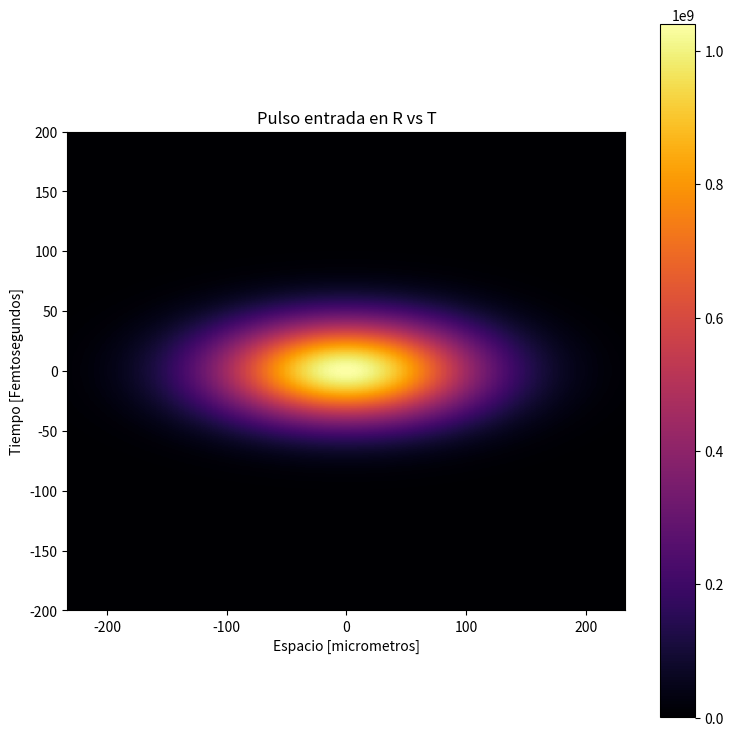
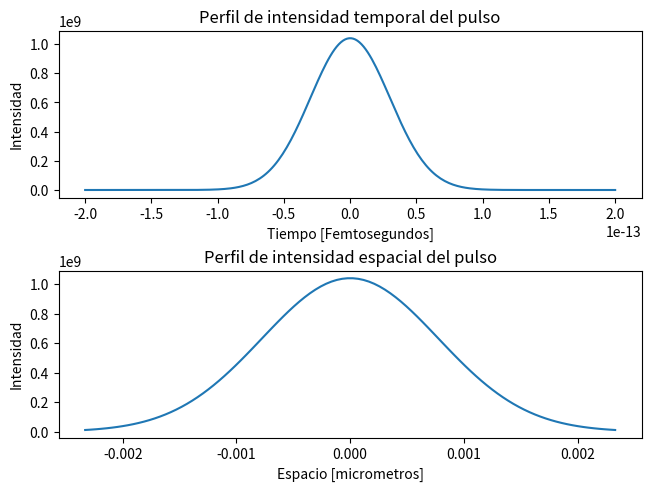

These figures' Python source, in order:
# -*- coding: utf-8 -*-
"""
Created on Wed Feb  9 22:26:11 2022

[redacted]
"""

import numpy as np
import matplotlib.pyplot as plt
from matplotlib import cm # import colormap tools
import time
# from NumericalMethods import complex_crank_nicolson2d


def campo1(x,y,w0):
    # ecuacion gaussiana comun y corriente, se usó como prueba. 
    return np.exp(-(np.power(r/w0,2)))

                  
# for pulse splitting
def field158(A,r,w0,f,k0,Chirp,t,tp):
    
    return A * np.exp(-(np.power(r/w0,2)) - 1j*k0*(np.power(r,2))/(2*f) - (1+1j*Chirp)*np.power(t/tp,2))     # initial pulse
    

def field_in_MPC(E0,r,w0,Rin,k0,Chirp,T,tp):
    return E0 * np.exp(-(np.power(r/w0,2))) * np.exp(-1j *k0*np.power(r,2)/(2*Rin)) * np.exp(-(1+1j*Chirp)*(T**2/tp**2)) * np.exp(-1j*w0*T)  #defition of field in the time domain




def campo160(E0,tx,ty,tp,k0_2,chirp,z=0): 
    
    Zds = (tp**2 )/ (2*k0_2)
    Tz = tp * np.sqrt(((1 + chirp*(z/Zds))**2 ) + (z/Zds)**2)
    PHIz = np.arctan(((1+chirp**2)*z + chirp)/Zds)
    
    return E0 * (tp/Tz) * np.exp(-(((tx/Tz)**2)+(ty/Tz)**2)*(1 + 1j*(chirp + (1 + chirp**2)*z/Zds)) - 1j*PHIz)
    

def complex_crank_nicolson2d(f,k1,dz,z,dr,k2 = 0, k3 = 0,disperssion = False,k_disp=0,dt=0,N1=0,N2=0,photons=0,Nonlinear = False):
    '''
        This code accept 6 arguments: function in 2D; k argument, it means any part of the equation
        apart from funciton and derivatives df/dz= k*(d2f/dx2) for example,
        dz, z, dr, Nr. 

        crank_nicolson2d(f,k,dz,t,dr,Nr)
    '''
    
    
    # funcion de no linealidad
    def nolinealidad(N1,N2,crossZ,contador,Nonlinear,photons,rhoZ,drho):
        
        if(Nonlinear and contador != 0):
               
            A = 3/2
            B = 1/2
            # calculo de intensidad de entrada
            # E2I = 0.5*c*eps0 #constant to go from field amplitude to intensity
            # It = E2I*np.abs(campo_in[:,int(Nx/2)])**2
            # Ir = E2I*np.abs(campo_in[int(Nt/2),:])**2
            # Eft = Ef[:,int(Nx/2)]
            It = np.abs(crossZ[contador])
            It_1 = np.abs(crossZ[contador-1])
            
            # densidad de electrones
            rho_nt = 0.54e25                            # 1/m3
            cross_sec_kphotons = 2.81e-128              # m16 / (W8 * s)  esto para 8 photones ejemplo con oxigeno
            Tc = 350e-15                                # segundos
            gamma = 5.6e-24                             # m2  la ecu es : (k0*w0*Tc)/(n0*rho_c*(1 + (w0**2)*(Tc**2))
            rho_c = 1.7e-27                             # critical plasma density ecuacion: eps0*me*((2*pi*c) / (c*lam0)**2)
            Ui = 12                                     # eV
            
            drho[contador] = cross_sec_kphotons*(( (It**photons) + (It_1**photons))/2)*(rho_nt - rhoZ[contador-1]) + (gamma/Ui)*rhoZ[contador-1]*(It + It_1)/2
            rhoZ[contador] = rhoZ[contador-1] + drho[contador]
            
            
            Nn = N1*(It**2)*crossZ[contador] - N2*(It**(2*photons-2))*crossZ[contador] + (-gamma/2)*rhoZ[contador]*crossZ[contador]
            Nn_1 = N1*(It_1**2)*crossZ[contador-1] - N2*(It_1**(2*photons-2))*crossZ[contador-1] + (-gamma/2)*rhoZ[contador-1]*crossZ[contador-1]

            N_total = A*Nn - B*Nn_1

            return N_total,drho,rhoZ

    
        else:
            
            re = np.zeros((Nt+2,Nr+2),dtype=complex)
            return re,drho,rhoZ                     
        
    
    Nt = f.shape[0]-2
    Nr = f.shape[1]-2
    
    if disperssion:    
        lam = (k1) / (dr**2)
        lam2 = (k_disp) / (dt**2)
        omega = dz
        
        # Creacion de Matriz A
        matriz1 = 2*(1-omega*(-lam2 + k2 + k3))*np.identity(Nt,dtype=complex) - omega*lam2*np.eye(Nt,k=-1,dtype=complex) - omega*lam2*np.eye(Nt,k=1,dtype=complex)
        matriz2 = 2*(1-omega*(-lam + k2 + k3))*np.identity(Nr,dtype=complex) - omega*lam*np.eye(Nr,k=-1,dtype=complex) - omega*lam*np.eye(Nr,k=1,dtype=complex)
        
    else:
        lam = (k1) / (dr**2)
        lam2 = (k1) / (dr**2)
        omega = dz

        # Creacion de Matriz A
        matriz1 = 2*(1-omega*(-lam + k2 + k3))*np.identity(Nt,dtype=complex) - omega*lam*np.eye(Nt,k=-1,dtype=complex) - omega*lam*np.eye(Nt,k=1,dtype=complex)
        matriz2 = 2*(1-omega*(-lam + k2 + k3))*np.identity(Nr,dtype=complex) - omega*lam*np.eye(Nr,k=-1,dtype=complex) - omega*lam*np.eye(Nr,k=1,dtype=complex)
    
    
    L_Invert1 = np.linalg.inv(matriz1)
    L_Invert2 = np.linalg.inv(matriz2)
    
    # creamos el arreglo 3D para guardar cada plano en cada posición Z, lo llamaremos crossZ    
    iteraciones = int(z/dz)+2
    crossZ = np.zeros((iteraciones,Nt+2,Nr+2),dtype=complex)
    
    # densidad de electrones
    rhoZ = np.zeros((iteraciones,Nt+2,Nr+2),dtype=complex)
    
    #guardaré cada aumento de rho en una matriz respecto a su posicion en el espacio
    drho = np.zeros((iteraciones,Nt+2,Nr+2),dtype=complex)
    
    
    contador = 0
    while(contador < iteraciones): 
        
        # vamos a guardar cada f(dz) en una matriz 3D
        crossZ[contador] = f
        
        # Creacion de Matriz b
        b = np.zeros([Nt,1],dtype=complex)
        
        xx1,drho,rhoZ = nolinealidad(N1,N2,crossZ,contador,Nonlinear,photons,rhoZ,drho)
        
        nolin = dt*dz*xx1
        
        
        # First Half of the method
        for j in range(1,Nr+1): # columns
            k = 0
            for i in range(1,Nt+1): # rows

                if(k==0):
                    b[0] = 2*(1 + omega*(-lam + k2 + k3))*f[i,j] + omega*(lam*f[i,j+1] + lam*f[i,j-1] + lam2*f[i-1,j]) + nolin[i,j]
                    k = k + 1
                    continue

                if(k==Nt-1):
                    b[Nr-1] = 2*(1 + omega*(-lam + k2 + k3))*f[i,j] + omega*(lam2*f[i+1,j] + lam*f[i,j-1] + lam*f[i,j+1]) + nolin[i,j]
                    k = k + 1
                    continue
                else:
                    b[k] = 2*(1 + omega*(-lam + k2 + k3))*f[i,j] + omega*(lam*f[i,j+1] + lam*f[i,j-1]) + nolin[i,j]
                    k = k + 1
                    continue
                    
            res = np.dot(L_Invert1,b)
            
            for i in range(1,Nt+1):
                f[i,j] = np.around(res[i-1],4)
          
        b1 = np.zeros([Nr,1],dtype=complex)        
        
        # Second Half of the method
        for i in range(1,Nt+1): # rows
            k = 0
         
            for j in range(1,Nr+1): # columns
                if(k==0):
                    b1[0] = 2*(1 + omega*(-lam2 + k2 + k3))*f[i,j] + omega*(lam2*f[i+1,j] + lam2*f[i-1,j] + lam*f[i,j-1])
                    k = k + 1
                    continue

                if(k==Nr-1):
                    b1[Nr-1] = 2*(1 + omega*(-lam2 + k2 + k3))*f[i,j] + omega*(lam*f[i,j+1] + lam2*f[i-1,j] + lam2*f[i+1,j])
                    k = k + 1
                    continue
                else:
                    b1[k] = 2*(1 + omega*(-lam2 + k2 + k3))*f[i,j] + omega*(lam2*f[i+1,j] + lam2*f[i-1,j])
                    k = k + 1
                    continue
                 
            res1 = np.dot(L_Invert2,b1) #+ b2             
               
            for j in range(1,Nr+1):
                f[i,j] = res1[j-1]
        
        
        contador = contador + 1
        print(f"z = {contador} de {iteraciones}")
        
    return f, crossZ,drho,rhoZ








'''
                                    Parametros del haz de entrada 
'''

# w0 = 100e-6                     # tamaño del spot espacial del haz en el foco
w0 = 1.553896e-3                       # tamaño del haz de entrada, a la salida del telescopio ya colimado
lam0 = 800e-9
eps0 = 8.854e-12                #vacuum permitivity
c = 299792458 #m/s
n = 1                       # indice de refracción lineal
kbar = 2*np.pi * n / lam0 
k1 = 1j /(2* kbar)
k0 = 2*np.pi / lam0
Chirp = -0
FWHM = 50e-15           
frecuencia_laser = 1000 #Hz
Energy = 0.29e-3                        #pulse energy at first cavity mirror in Joules
Pot_laser = Energy*frecuencia_laser     # potencia media laser
tp = FWHM/(np.sqrt(2 * np.log(2)))      #pulse width assuming Gaussian shape
Pp = 0.94 * (Energy / tp)               # potencia pico del pulso asumiendo forma gaussiana.
k0_ord2 = 241e-28                           # s2/m
k1_2 = - 1j*k0_ord2 / 2

#Rayleigh del haz colimado entrando en la MPC
Zr0 = (w0**2) / lam0 # en metros 

I0 = 2*Energy/(np.pi*w0**2)/(np.sqrt(np.pi/2)*tp)   #intensity at input mirror
E0 = np.sqrt(2*I0/(c*eps0))                         #field amplitude at input mirror


# eje espacial trasversal
xa = w0*3                # metros
Nx = 100
dx = (xa - (-xa)) / Nx
x = np.linspace(-xa/2, xa/2,Nx,dtype=complex)
y = np.linspace(-xa/2, xa/2,Nx,dtype=complex)
r = np.sqrt(np.power(x,2) + np.power(y,2))
dr = dx

# eje temporal
ta = 400e-15    # segundos
Nt = 2**8
dt = (ta - (-ta)) / Nt
t = np.linspace(-ta/2, ta/2,Nt,dtype=complex)    # segundos


# eje de propagacion
ref = 0.97                  #mirror reflectivity (value between 0.0 and 1.0 - assumed flat in freq. for silver ~0.96-0.97
round_trips = 0             #number of round trips in the cavity
extra_pass = True           #True for adding an extra through the focus (half round trip)
f1 = 0.5*300e-3             #300e-3    #focal distance mirror 1 (all distances in m)
f2 = 0.5*300e-3             #300e-3   #focal distance mirror 2
z_end = 0.999*2*(f1+f2)     #mirror separation en metros
Nz = 200                   #pasos de propagacion Z
dz = z_end/Nz               #propagation step

# Terminos no lineales
n2 = 1.6e-20                                                   # antes (e-16)indice no lineal de refraccion (cm2 / W) -> m2 / W
Bk = 8e-64                                                    # antes (e-50)  cm7 / W4 -> m7 / W4 
photons = 5
N1 = 1j*(w0*n2) / c
N2 = Bk / 2

print("\n\n\n######## Datos de mi pulso de entrada ########")
print(f"\nEl haz conservará su diametro trasversal hasta \nRayleigh del haz de entrada = {Zr0} metros")
print(f"\nEnergia del pulso = {Energy} Joules")
print(f"Potencia media del laser = {Pot_laser} W")
print(f"FWHM = {FWHM} fs")
print(f"Ancho del pulso gaussiano = {tp} fs")
print(f"Potencia pico del laser = {Pp} W")
print(f"Intensidad del haz de entrada = {I0} W/m2")
print(f"Amplitud del haz de entrada = {E0}")
print(f"Ventana temporal = {ta} segundos")
print(f"Ventana espacial = {xa} metros")
print(f"Tamaño trasversal del haz de entrada = {w0} [m]")
print(f"Distancia de propagacion por round trip = {z_end} metros")
print(f"dz = {dz}")
print(f"foco1 = {f1} metros \nfoco2 = {f2} metros")
print(f"Numero de round trips = {round_trips}")
print(f"Distancia de propagacion total = {(round_trips+1)*z_end}")
print(f"Pasos en R = {Nx}; Pasos en T = {Nt}; Pasos en Z = {Nz}")
print(f"Chirp = {Chirp}")


'''
                        Confocal Cavity characteristics, mode definitions
'''
L = z_end                   # longitud de cavidad, espejo a espejo en metros
g1 = 1-L/(2*f1)             #following definitions according to Siegman's book
g2 = 1-L/(2*f2)

if g1 == g2:                # Confocal symmetric case
    wxo = np.sqrt((L*lam0/np.pi)*np.sqrt((1+g1)/(4*(1-g1))))  #cavity waist
    z0 = L/2                                                  #position of waist

else:
    wxo = np.sqrt(lam0*L/np.pi*np.sqrt(g1*g2*(1-g1*g2)/(g1+g2-2*g1*g2)**2))     #cavity waist
    z0 = g2*(1-g1)/(g1+g2-2*g1*g2)*L                                            #position of waist

Zr = np.pi*wxo**2/lam0             #Rayleigh length en el modo de la cavidad
z1 = z0                            #distancia desde el foco al espejo 1.

win =  wxo*np.sqrt(1+(z1/Zr)**2)    #beam size at 1st mirror
Rin = z1*(1+(Zr/z1)**2)              #radius of curvature at 1st mirror

print("\n\n\n######## Confocal MPC Caracteristics ########")
print("\nLa siguiente información son las caracteristicas de la MPC, setee \nsu haz de entrada TEM00 con diametro de entrada especificado")
print(f"\nSetee el diametro del haz de entrada en = {win} [m]")
print(f"\n0 <= g1g2 <= 1 : Estabilidad {0 <= g1*g2 <= 1}") # condicion de estabilidad de la cavidad
print(f"Rayleight de la cavidad = {Zr} [m]")
print(f"Distancia desde foco al espejo 1 = {z1} [m]")
print(f"Radio de curvatura del haz en espejo 1 = {Rin}")
print(f"Tamaño de haz en foco = {wxo} [m]")



#hasta este momento, obtendria el campo referente al laser 
#al momento de tocar el primer espejo de la cavidad.

dis = True
nonl = True 
gaussiano_espacial = False

if dis == True and nonl == True:
    
    R,T = np.meshgrid(r,t)
    campo_in = field_in_MPC(E0,R,w0,Rin,k0,Chirp,T,tp)        # campo entrante a la MPC
    

    EjeX = "Espacio [micrometros]"
    EjeY = "Tiempo [Femtosegundos]"
    Nx = Nx
    Ny = Nt
    x = x
    y = t
    
    extent = np.real(np.min(x))*1e5, np.real(np.max(x))*1e5, np.real(np.min(T))*1e15, np.real(np.max(T))*1e15
    plt.figure(figsize=(9, 9),dpi=100)
    plt.imshow(np.real(np.abs(campo_in)), cmap = cm.inferno,extent=extent)
    plt.colorbar()
    plt.title("Pulso entrada en R vs T")
    plt.xlabel(EjeX)
    plt.ylabel(EjeY)
    # plt.text(55, 160, f"w0 = {w0}[m]")#" \nlam = {lam0}[m] \nChirp = {Chirp}\ntp = {tp}[fs]")
    plt.show()
    
elif gaussiano_espacial:
    X,Y = np.meshgrid(x,y)
    campo_in = E0*(wxo/w0)*np.exp(-np.power(np.sqrt(np.power(X,2) + np.power(Y,2))/w0,2))*np.exp(-1j*np.arctan(z1/Zr))*np.exp(-1j*(kbar*(np.power(X,2) + np.power(Y,2))/(2*Rin))) # haz gaussiano comun


    EjeX = "Espacio [micrometros]"
    EjeY = "Espacio [micrometros]"
    Nx = Nx
    Ny = Nx
    x = x
    y = y
    
    extent = np.real(np.min(x))*1e5, np.real(np.max(x))*1e5, np.real(np.min(x))*1e5, np.real(np.max(x))*1e5
    plt.figure(figsize=(9, 9),dpi=100, frameon=True)
    plt.imshow(np.abs(campo_in), cmap = cm.inferno,extent=extent)
    plt.colorbar()
    plt.title("Pulso entrada en x vs x")
    plt.xlabel(EjeX)
    plt.ylabel(EjeY)
    plt.show()
    
# Ef = np.fft.ifftshift(np.fft.ifftn(np.fft.ifftshift(campo_in))) #to frequency domain
 

'''
                                    Graficas
'''

# grafica del perfil de intensidad temporal del pulso
plt.figure()
fig, axes = plt.subplots(2,1,gridspec_kw={'height_ratios':[2,2]},constrained_layout=True)
axes[0].set_title("Perfil de intensidad temporal del pulso")
axes[0].set_xlabel(EjeY)
axes[0].set_ylabel("Intensidad")
axes[0].plot(np.real(y),np.real(np.abs(campo_in[:,int(Nx/2)])))

# # grafica del perfil de intensidad espacial del pulso
axes[1].set_title("Perfil de intensidad espacial del pulso")
axes[1].set_xlabel(EjeX)
axes[1].set_ylabel("Intensidad")
axes[1].plot(np.real(x),np.real(np.abs(campo_in[int(Ny/2),:])))
plt.show()


'''
                                    Propagación en MPC
'''

L = L
# EE, ZZ, drho, rhoZ = complex_crank_nicolson2d(campo_in,k1,dz,L,dr,disperssion = dis,k_disp=k1_2,dt=dt,N1=N1,N2=N2,photons=photons,Nonlinear=nonl)

# plt.figure(figsize=(9, 9),dpi=100)
# plt.imshow(np.abs(EE), cmap = cm.inferno,extent=extent,vmax = 4e7, vmin = -1e7)
# plt.colorbar()
# plt.xlabel(EjeX)
# plt.ylabel(EjeY)
# plt.show()

# for i in range(len(ZZ)+2):
    
#     plt.figure()
#     plt.plot(np.real(x),np.real(np.abs(ZZ[i][int(Nx/2),:])))
#     plt.xlabel(EjeX)
#     plt.ylabel("Intensidad")
#     plt.show()
#     time.sleep(0.0001)

'''


# drho_2 = drho
# rhoZ_2 = rhoZ




plt.figure()
fig, axes = plt.subplots(2,1,gridspec_kw={'height_ratios':[2,2]},constrained_layout=True)
# axes[0].set_title("Perfil de intensidad temporal del pulso")
# axes[0].set_xlabel("Tiempo")
# axes[0].set_ylabel("Intensidad")
# axes[0].plot(t,np.real(It))

# grafica del perfil de intensidad espacial del pulso
axes[1].set_title("Perfil de intensidad espacial del pulso")
axes[1].set_xlabel("Espacio")
axes[1].set_ylabel("Intensidad")
axes[1].plot(x,np.abs(EE[int(Nx/2),:]))
plt.show()




camposs = ZZ
'''
# extent2 = np.min(x)*1e5, np.max(x)*1e5, np.min(y)*1e5, np.max(y)*1e5
# for i in range(len(ZZ)+2):
    
#     plt.figure(figsize=(9, 9),dpi=100)
#     plt.imshow(np.abs(ZZ[i]), cmap = cm.inferno,extent=extent2,vmax = 4e7, vmin = -1e7)
#     plt.colorbar()
#     plt.xlabel("X")
#     plt.ylabel("Y")
#     plt.show()
#     time.sleep(0.0001)


# sacar franja en fila central y graficarla respecto a z
# solucion = []
# for i in range(Nz):

#     solucion.append(ZZ[i][int(Nt/2),:])


# plt.figure(figsize=(5, 1),dpi=500)
# plt.imshow(np.real(np.transpose(solucion[500:1200])), cmap = 'RdBu_r', vmin=0, vmax=1.5)#cm.inferno)
# plt.colorbar()
# plt.xlabel(" Espacio micras ")
# plt.ylabel(" Tiempo fs ")
# plt.show()
    


# sacar franja en columna central y graficarla respecto a z
# solucion2 = []
# for i in range(Nz):

#     solucion2.append(ZZ[i][:,int(Nx/2)])


# plt.figure(figsize=(5, 1),dpi=500)
# plt.imshow(np.real(np.transpose(solucion2[500:])), cmap = reds) #cm.inferno)#, vmin=-1, vmax=1)
# plt.colorbar()
# plt.xlabel(" Espacio micras ")
# plt.ylabel(" Tiempo fs ")
# plt.show()
 




''' 
En el siguiente bloque, retratamos el fenomeno de difracción de una función gaussiana 2D
'''

# w0 = 4e-6
# xa = 20e-6
# dx = 0.2e-6
# points_on_x = int((xa - (-xa)) / dx)
# x,y = np.meshgrid(np.linspace(-xa/2, xa/2,points_on_x,dtype=complex),np.linspace(-xa/2, xa/2,points_on_x,dtype=complex))
# c = 299792458 

# lam = 1e-6
# n = 1.455
# # dz = 0.5e-6
# dz = 1e-6
# z_end = 10e-6  
# kbar = 2*3.1416 * n / lam 
# k = 1j /(2* kbar)
# f = 0.3 # metros
# E0 = 1

# # campo1 de prueba 
# v_in = campo1(x,y,w0)

# plt.figure(figsize=(9, 9),dpi=100)
# plt.imshow(abs(v_in), cmap = cm.coolwarm, vmin=0, vmax=1)
# plt.colorbar()
# plt.xlabel("X")
# plt.ylabel("Y")
# plt.show()



# EE, ZZ = complex_crank_nicolson2d(v_in,k,dz,z_end,dx)

# plt.figure(figsize=(9, 9),dpi=100)
# plt.imshow(abs(EE), cmap = cm.coolwarm, vmin=0, vmax=1)
# plt.colorbar()
# plt.xlabel("X")
# plt.ylabel("Y")
# plt.show()


# import time

# for i in range(len(ZZ)+2):
    
#     plt.figure(figsize=(9, 9),dpi=100)
#     plt.imshow(abs(ZZ[i]), cmap = cm.coolwarm, vmin=0, vmax=1)
#     plt.colorbar()
#     plt.xlabel("X")
#     plt.ylabel("Y")
#     plt.show()
#     time.sleep(0.1)


# # 
''' 
En el siguiente bloque, retratamos el fenomeno de disperción de 2do orden
de una función gaussiana 2D
'''


# w = 100e-6    #metros
# ta = 200e-15    # segundos
# dt = 0.2e-15    #segundos

# # teniendo el dt
# points_on_t = int((ta - (-ta)) / dt)    # segundos

# #teniendo la cantidad de puntos
# Nt = 100
# dt = (ta - (-ta)) / Nt
# t = np.linspace(-ta/2, ta/2,Nt)    # segundos
# c = 299792458   # m/s 
# tx,ty = np.meshgrid(np.linspace(-ta/2, ta/2,Nt,dtype=complex),np.linspace(-ta/2, ta/2,Nt,dtype=complex))

# lam = 800e-9
# n = 1.328
# # dz = 0.3e-6
# z_end = 200*2e-2    # metros
# Nz = 100
# dz = z_end / Nz  
# kbar = 2*3.1416 * n / lam 
# k = 1j /(2* kbar)
# f = 0.3 # metros
# E0 = 1

# tp = 50e-15
# chirp = -8
# k0_ord2 = 241e-30                           # fs2
# k2 = - 1j*k0_ord2 / 2
# v_in = campo160(E0,tx,ty,tp,k0_ord2,chirp) 
  
# plt.figure(figsize=(9, 9),dpi=100)
# plt.imshow(abs(v_in), cmap = cm.coolwarm, vmin=0, vmax=1)
# plt.colorbar()
# plt.xlabel("X")
# plt.ylabel("Y")
# plt.show()

# # terminos no lineales
# n2 = 1.6e-16                 # indice no lineal de refraccion (cm2 / W)
# Bk = 8e-50                   # cm7 / W4 
# photons = 5
# N1 = 1j*(w*n2) / c
# N2 = Bk / 2
# Nonlinear = False


# E, sol2 = complex_crank_nicolson2d(v_in,k2,dz,z_end,dt)

# plt.figure(figsize=(9, 9),dpi=100)
# plt.imshow(abs(E), cmap = cm.coolwarm, vmin=0, vmax=1)
# plt.colorbar()
# plt.xlabel("X")
# plt.ylabel("Y")
# plt.show()  
    
# import time

# for i in range(len(sol2)):
    
#     plt.figure(figsize=(9, 9),dpi=100)
#     plt.imshow(abs(sol2[i]), cmap = cm.coolwarm, vmin=0, vmax=1)
#     plt.colorbar()
#     plt.xlabel("X")
#     plt.ylabel("Y")
#     plt.show()
#     time.sleep(0.1)